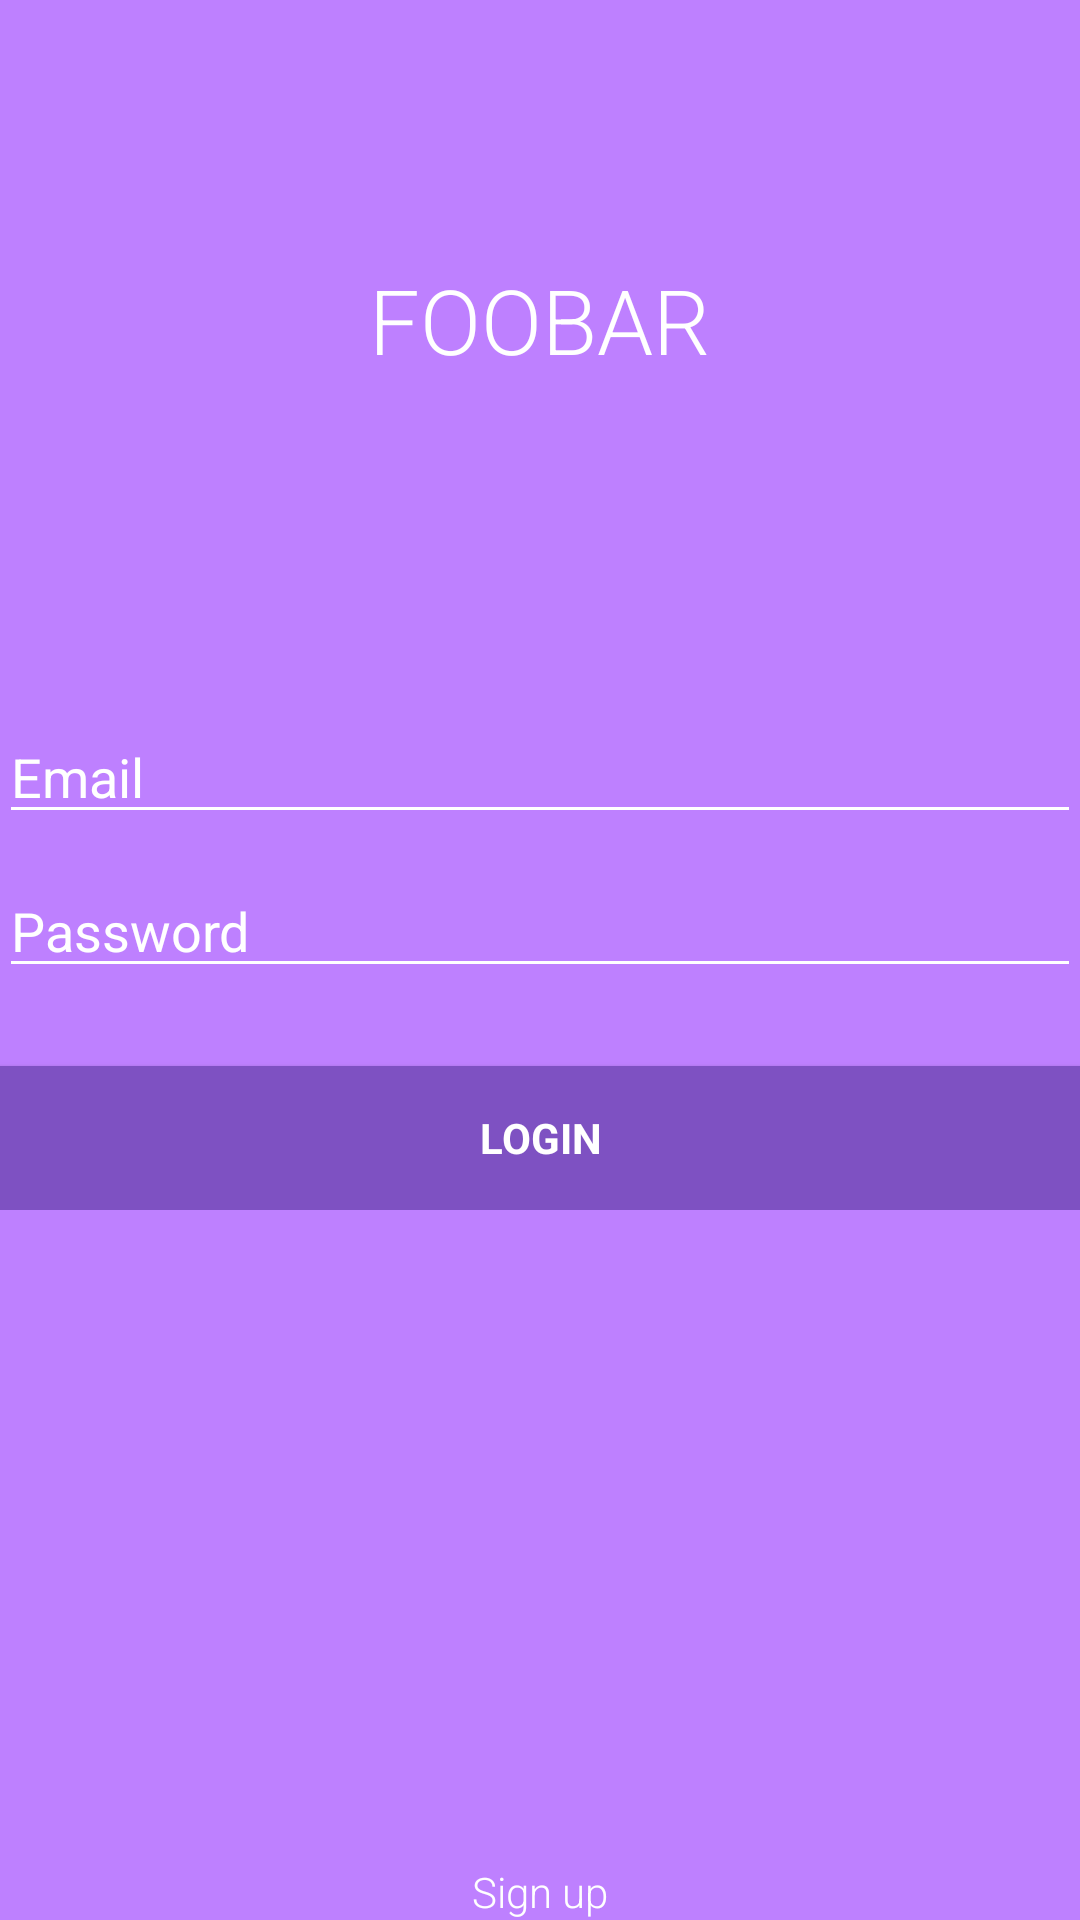

Produce the Android XML layout that renders to this screen, including the resource entries it uses.
<!-- AndroidManifest.xml: application theme AppTheme -->
<!-- res/layout/login.xml -->
<LinearLayout xmlns:android="http://schemas.android.com/apk/res/android"
              xmlns:tools="http://schemas.android.com/tools" android:layout_width="match_parent"
              android:layout_height="match_parent" android:gravity="center_vertical|center_horizontal"
              android:orientation="vertical" android:paddingBottom="@dimen/activity_vertical_margin"
              android:paddingLeft="@dimen/activity_horizontal_margin"
              android:paddingRight="@dimen/activity_horizontal_margin"
              android:paddingTop="@dimen/activity_vertical_margin" tools:context=".LoginActivity"
              android:background="#ffBE80FF"
              android:descendantFocusability="beforeDescendants"
              android:focusableInTouchMode="true">

  <LinearLayout
    android:id="@+id/ll1"
    android:layout_width="match_parent"
    android:layout_height="match_parent"
    android:layout_weight="1"
    android:gravity="center_vertical|center_horizontal">

    <TextView
      android:layout_width="wrap_content"
      android:layout_height="wrap_content"
      android:textAppearance="?android:attr/textAppearanceLarge"
      android:text="FOOBAR"
      android:id="@+id/textView2"
      android:textSize="30dp"
      android:textColor="#ffffffff" />


  </LinearLayout>

  <LinearLayout
    android:id="@+id/ll2"
    android:layout_width="match_parent"
    android:layout_height="match_parent"
    android:layout_weight="1"
    android:gravity="center_vertical|center_horizontal">
    <ProgressBar android:id="@+id/login_progress" style="?android:attr/progressBarStyleLarge"
                 android:layout_width="wrap_content" android:layout_height="wrap_content"
                 android:visibility="gone" />
    <ScrollView android:id="@+id/login_form" android:layout_width="match_parent"
                android:layout_height="wrap_content">
      <LinearLayout android:layout_width="match_parent" android:layout_height="wrap_content"
                    android:orientation="vertical">

        <LinearLayout android:id="@+id/email_login_form" android:layout_width="match_parent"
                      android:layout_height="wrap_content" android:orientation="vertical">

          <AutoCompleteTextView android:id="@+id/email" android:layout_width="match_parent"
                                android:layout_height="wrap_content" android:hint="@string/prompt_email"
                                android:inputType="textEmailAddress" android:maxLines="1"
                                android:singleLine="true"
                                android:layout_marginBottom="10dp"
                                android:textColorHint="#ffffffff"
                                android:textColor="#ffffffff" />

          <EditText android:id="@+id/password" android:layout_width="match_parent"
                    android:layout_height="wrap_content" android:hint="@string/prompt_password"
                    android:imeActionLabel="@string/action_sign_in"
                    android:imeOptions="actionUnspecified" android:inputType="textPassword"
                    android:maxLines="1" android:singleLine="true"
                    android:layout_marginBottom="10dp"
                    android:textColorHint="#ffffffff"
                    android:textColor="#ffffffff" />

          <Button android:id="@+id/email_sign_in_button" style="?android:textAppearanceSmall"
                  android:layout_width="match_parent" android:layout_height="wrap_content"
                  android:layout_marginTop="16dp" android:text="@string/action_sign_in"
                  android:textStyle="bold"
                  android:textColor="#ffffffff"
                  android:background="#ff7e51c2" />

        </LinearLayout>
      </LinearLayout>
    </ScrollView>
  </LinearLayout>

  <LinearLayout
    android:id="@+id/ll3"
    android:layout_width="match_parent"
    android:layout_height="match_parent"
    android:layout_weight="1"
    android:gravity="bottom|center_horizontal">

    <TextView
      android:layout_width="wrap_content"
      android:layout_height="wrap_content"
      android:text="Sign up"
      android:id="@+id/signUpTextView"
      android:autoLink="web"
      android:textColor="#ffffffff" />
  </LinearLayout>
</LinearLayout>
<!-- resources referenced by this layout -->
<resources>
  <string name="action_sign_in">Login</string>
  <string name="prompt_email">Email</string>
  <string name="prompt_password">Password</string>
  <style name="AppTheme" parent="Base.Theme.AppCompat.Light.DarkActionBar">
      <item name="colorControlNormal">#ffffff</item>
      <item name="colorControlActivated">@color/accent</item>
      <item name="colorControlHighlight">@color/accent</item>
      <item name="android:textViewStyle">@style/RobotoTextViewStyle</item>
      <item name="android:autoCompleteTextViewStyle">@style/RobotoAutoCompleteTextViewStyle</item>
      <item name="android:editTextStyle">@style/RobotoEditTextStyle</item>
    </style>
  <color name="accent">#ffffff</color>
  <style name="RobotoTextViewStyle" parent="android:Widget.TextView">
        <item name="android:fontFamily">sans-serif-light</item>
      </style>
  <style name="RobotoAutoCompleteTextViewStyle" parent="android:Widget.AutoCompleteTextView">
        <item name="android:fontFamily">sans-serif-light</item>
      </style>
  <style name="RobotoEditTextStyle" parent="android:Widget.EditText">
        <item name="android:fontFamily">sans-serif-light</item>
      </style>
</resources>
